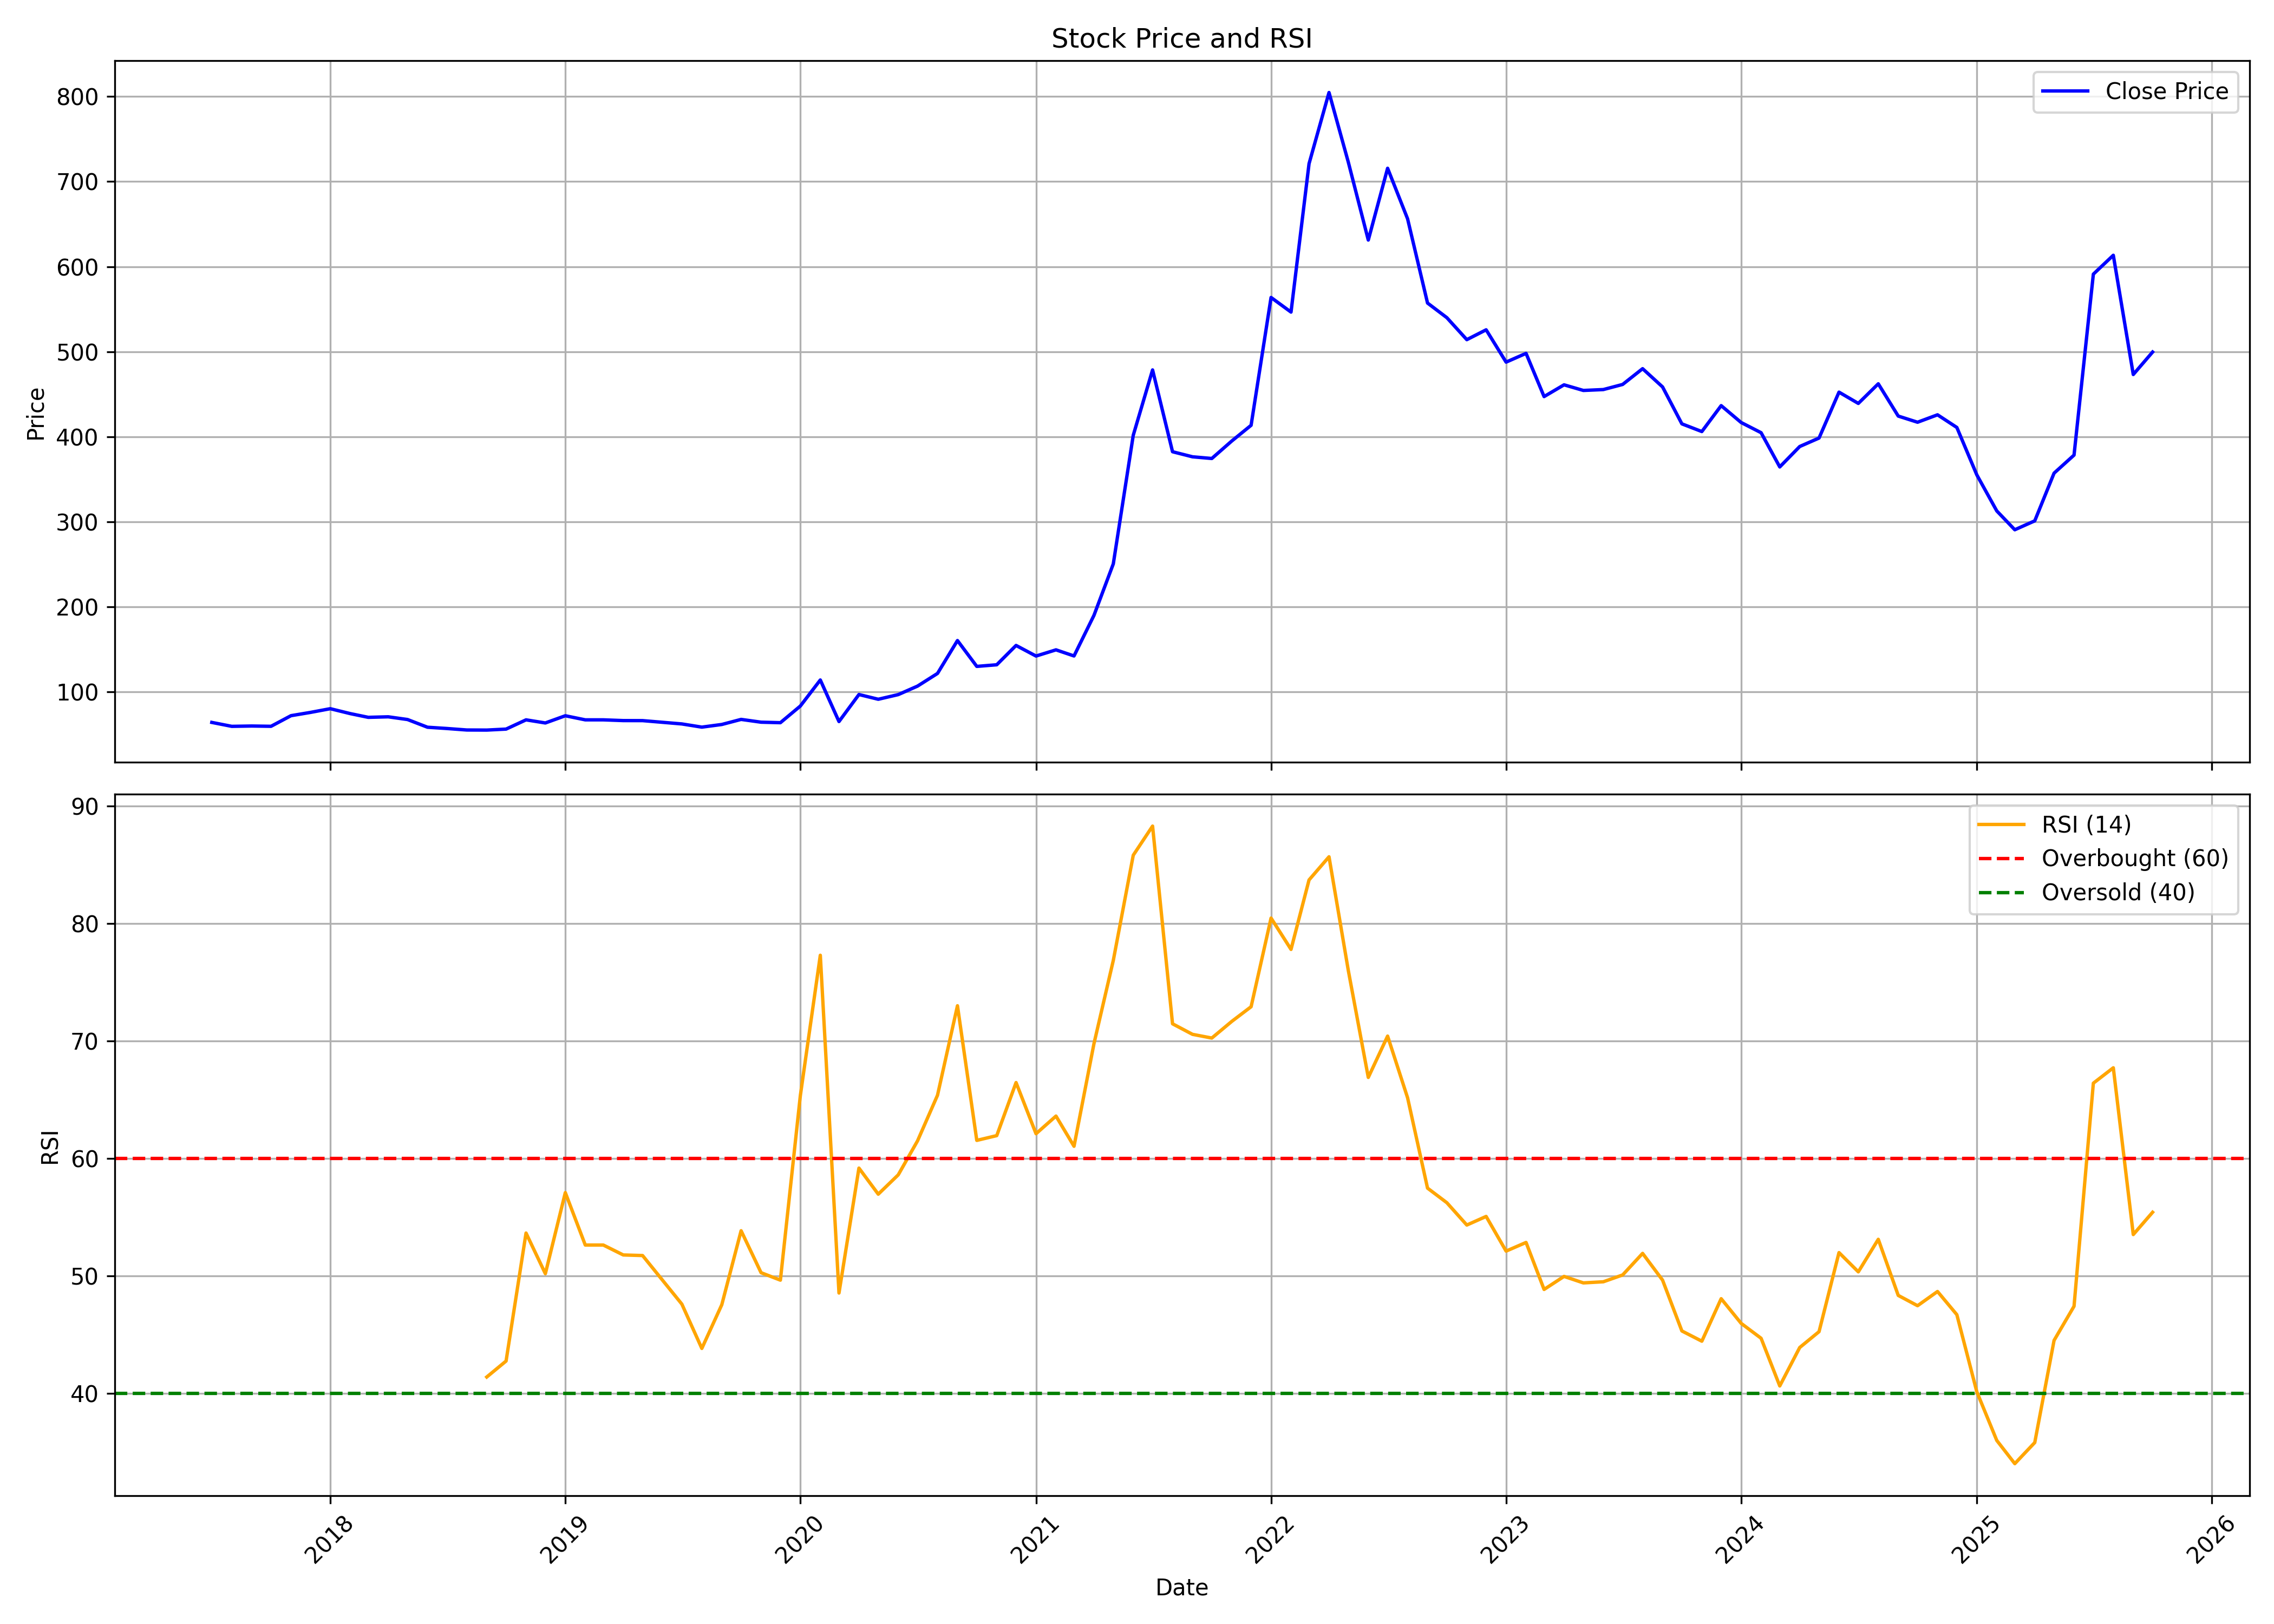

Source data for this figure (header and first rows):
, date, symbol, open, high, low, close, volume, rsi
0, 2017-07-01, INFOBEAN, 63.41, 67.32, 62.17, 64.32, 182000, 
1, 2017-08-01, INFOBEAN, 63.89, 64.8, 57.36, 59.7, 428000, 
2, 2017-09-01, INFOBEAN, 59.6, 61.98, 58.03, 60.08, 228000, 
3, 2017-10-01, INFOBEAN, 60.08, 61.98, 55.4, 59.74, 324000, 
4, 2017-11-01, INFOBEAN, 60.98, 79.2, 60.55, 72.23, 1296000, 
5, 2017-12-01, INFOBEAN, 76.1, 79.01, 67.75, 76.05, 446000, 
6, 2018-01-01, INFOBEAN, 76.05, 83.15, 64.84, 80.44, 614000, 
7, 2018-02-01, INFOBEAN, 82.01, 85.82, 70.57, 74.67, 496000, 
8, 2018-03-01, INFOBEAN, 74.38, 85.82, 66.99, 70.28, 570000, 
9, 2018-04-01, INFOBEAN, 69.66, 76, 69.14, 70.9, 290000, 
10, 2018-05-01, INFOBEAN, 70.9, 73.43, 63.56, 67.71, 214000, 
11, 2018-06-01, INFOBEAN, 67.71, 67.71, 58.17, 58.65, 90000, 
12, 2018-07-01, INFOBEAN, 58.65, 61.98, 54.35, 57.17, 178000, 
13, 2018-08-01, INFOBEAN, 57.17, 60.89, 55.36, 55.4, 70000, 
14, 2018-09-01, INFOBEAN, 55.88, 60.6, 53.86, 55.31, 122000, 41.4
15, 2018-10-01, INFOBEAN, 55.79, 57.9, 51.94, 56.46, 188000, 42.76
16, 2018-11-01, INFOBEAN, 55.02, 70.7, 52.04, 67.33, 302000, 53.65
17, 2018-12-01, INFOBEAN, 67.33, 67.33, 60.26, 63.68, 106000, 50.19
18, 2019-01-01, INFOBEAN, 63.68, 79.35, 63, 72.14, 1672000, 57.09
19, 2019-02-01, INFOBEAN, 73.1, 73.1, 55.07, 67.33, 274000, 52.63
20, 2019-03-01, INFOBEAN, 67.33, 76.47, 65.41, 67.33, 62000, 52.63
21, 2019-04-01, INFOBEAN, 67.33, 69.93, 64.45, 66.47, 150000, 51.79
22, 2019-05-01, INFOBEAN, 66.47, 70.6, 62.52, 66.42, 142000, 51.74
23, 2019-06-01, INFOBEAN, 64.49, 66.66, 62.52, 64.45, 156000, 49.63
24, 2019-07-01, INFOBEAN, 59.16, 62.52, 55.98, 62.52, 36000, 47.6
25, 2019-08-01, INFOBEAN, 51.6, 64.45, 51.6, 58.77, 57315, 43.83
26, 2019-09-01, INFOBEAN, 59.78, 81.12, 53.52, 61.89, 304733, 47.55
27, 2019-10-01, INFOBEAN, 65.41, 71.43, 58.71, 67.86, 221660, 53.85
28, 2019-11-01, INFOBEAN, 65.56, 71.82, 59.49, 64.58, 92476, 50.28
29, 2019-12-01, INFOBEAN, 65.95, 68.44, 60.03, 63.99, 57147, 49.64
30, 2020-01-01, INFOBEAN, 60.81, 89.53, 58.76, 83.56, 1130062, 65.35
31, 2020-02-01, INFOBEAN, 83.17, 146.6, 83.17, 114.2, 2033029, 77.29
32, 2020-03-01, INFOBEAN, 113.9, 122.8, 54.68, 65.32, 436288, 48.55
33, 2020-04-01, INFOBEAN, 65.32, 102.2, 61.58, 97.1, 341783, 59.18
34, 2020-05-01, INFOBEAN, 97.1, 101.5, 84.24, 91.53, 341634, 56.96
35, 2020-06-01, INFOBEAN, 93.35, 118.3, 90.64, 97, 518368, 58.6
36, 2020-07-01, INFOBEAN, 97.69, 113.8, 86.85, 107, 815416, 61.5
37, 2020-08-01, INFOBEAN, 109.4, 132.7, 105.8, 121.9, 1019332, 65.37
38, 2020-09-01, INFOBEAN, 121.9, 168.1, 111.1, 160.5, 854019, 72.99
39, 2020-10-01, INFOBEAN, 164.5, 192.1, 128.7, 130.2, 1133085, 61.53
40, 2020-11-01, INFOBEAN, 130.5, 140.7, 118.2, 132.1, 448795, 61.94
41, 2020-12-01, INFOBEAN, 133, 158.1, 118.5, 154.8, 579974, 66.45
42, 2021-01-01, INFOBEAN, 158.1, 158.1, 137, 142.3, 595731, 62.1
43, 2021-02-01, INFOBEAN, 142.4, 162, 134, 149.6, 572563, 63.6
44, 2021-03-01, INFOBEAN, 152.5, 155.6, 133.3, 142.4, 375892, 61.03
45, 2021-04-01, INFOBEAN, 145.2, 220, 142, 190.2, 1828668, 69.77
46, 2021-05-01, INFOBEAN, 190.2, 267.7, 190.1, 250.7, 1575546, 76.85
47, 2021-06-01, INFOBEAN, 252.1, 437.4, 201.3, 401.8, 3174527, 85.8
48, 2021-07-01, INFOBEAN, 413.8, 506.2, 375.4, 478.6, 809225, 88.28
49, 2021-08-01, INFOBEAN, 476.5, 486.4, 335.5, 382.5, 530939, 71.45
50, 2021-09-01, INFOBEAN, 396, 397.1, 347.4, 376.5, 351501, 70.56
51, 2021-10-01, INFOBEAN, 374.4, 444.9, 357.7, 374.5, 517717, 70.24
52, 2021-11-01, INFOBEAN, 379.1, 495.3, 371.3, 395.1, 568714, 71.66
53, 2021-12-01, INFOBEAN, 405.9, 426.8, 382.2, 413.5, 352815, 72.91
54, 2022-01-01, INFOBEAN, 414.9, 620.4, 409.5, 563.8, 1286039, 80.45
55, 2022-02-01, INFOBEAN, 585.7, 595.6, 476.4, 546.6, 554979, 77.79
56, 2022-03-01, INFOBEAN, 546.6, 793, 537, 721.1, 1661080, 83.7
57, 2022-04-01, INFOBEAN, 720.3, 868.6, 581.7, 804.7, 912163, 85.67
58, 2022-05-01, INFOBEAN, 776.6, 809, 590.2, 722.8, 642612, 75.98
59, 2022-06-01, INFOBEAN, 738.5, 742.5, 566, 631.3, 362178, 66.89
... 40 more rows
